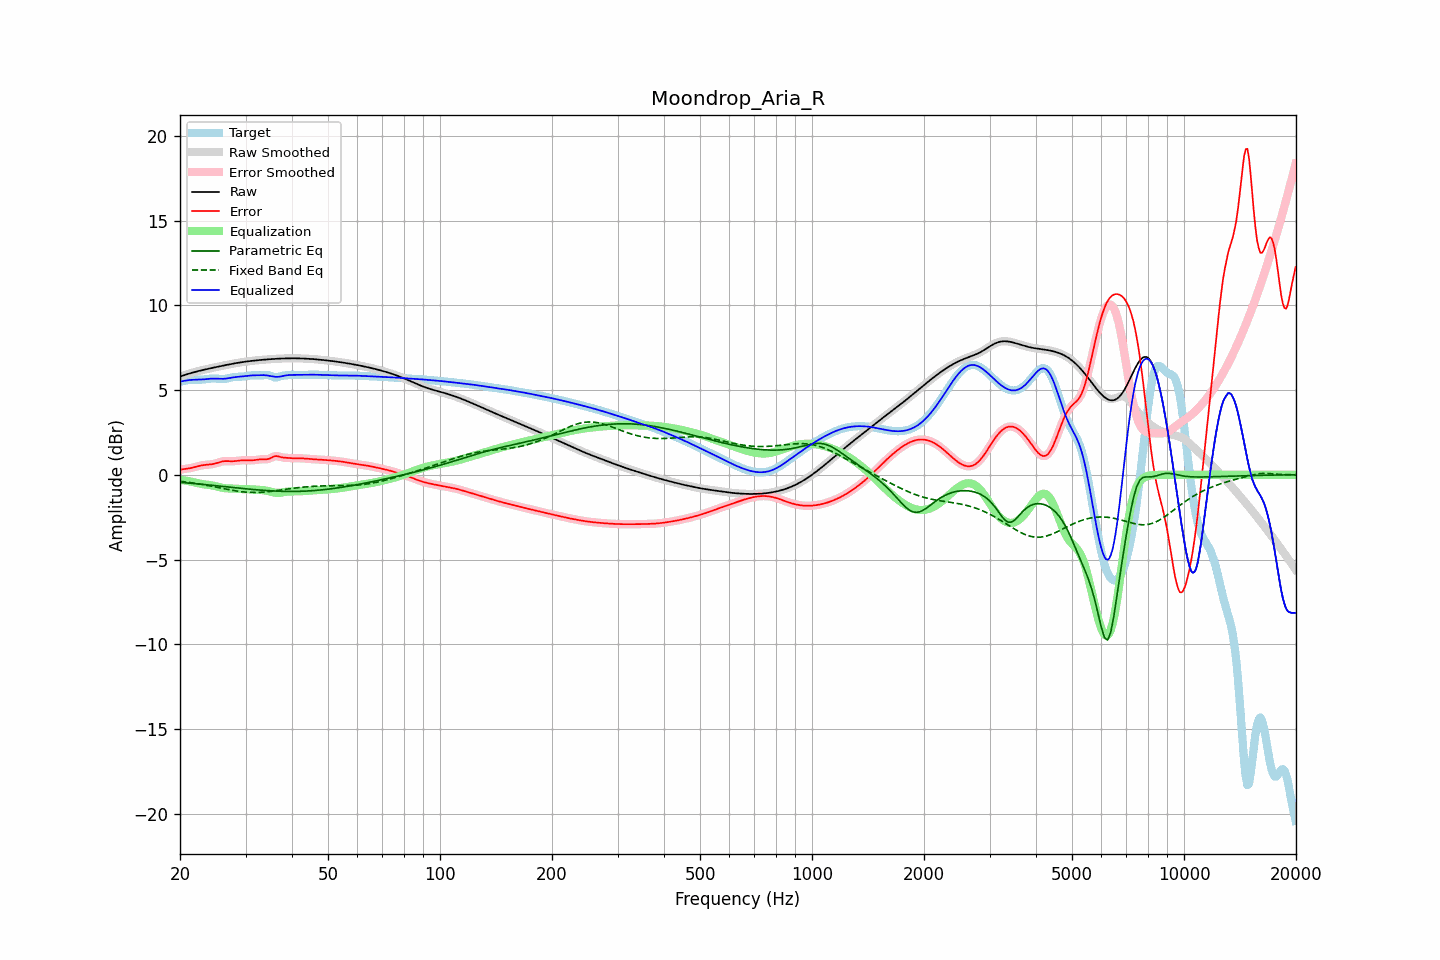

The file beside this chart, header and first rows:
frequency, raw, error, smoothed, error_smoothed, equalization, parametric_eq, fixed_band_eq, equalized_raw, equalized_smoothed, target
20.00, 5.79, 0.30, 5.79, 0.30, -0.30, -0.44, -0.38, 5.49, 5.49, 5.50
20.20, 5.83, 0.31, 5.83, 0.31, -0.31, -0.45, -0.39, 5.51, 5.51, 5.51
20.40, 5.86, 0.33, 5.86, 0.33, -0.32, -0.46, -0.40, 5.53, 5.53, 5.53
20.61, 5.89, 0.34, 5.89, 0.34, -0.34, -0.47, -0.42, 5.55, 5.55, 5.55
20.81, 5.92, 0.35, 5.92, 0.35, -0.35, -0.48, -0.43, 5.57, 5.57, 5.57
21.02, 5.95, 0.37, 5.95, 0.37, -0.37, -0.49, -0.44, 5.58, 5.58, 5.58
21.23, 5.98, 0.38, 5.98, 0.38, -0.39, -0.49, -0.46, 5.59, 5.59, 5.59
21.44, 6.01, 0.40, 6.01, 0.40, -0.41, -0.50, -0.47, 5.60, 5.60, 5.60
21.66, 6.03, 0.43, 6.03, 0.43, -0.43, -0.51, -0.48, 5.60, 5.60, 5.61
21.87, 6.06, 0.45, 6.06, 0.45, -0.45, -0.52, -0.50, 5.61, 5.61, 5.61
22.09, 6.08, 0.48, 6.08, 0.48, -0.48, -0.53, -0.51, 5.61, 5.61, 5.61
22.31, 6.11, 0.50, 6.11, 0.50, -0.50, -0.54, -0.53, 5.61, 5.61, 5.61
22.54, 6.13, 0.52, 6.13, 0.52, -0.52, -0.55, -0.55, 5.61, 5.61, 5.61
22.76, 6.15, 0.55, 6.15, 0.55, -0.54, -0.56, -0.56, 5.61, 5.61, 5.61
22.99, 6.18, 0.56, 6.18, 0.56, -0.56, -0.57, -0.58, 5.62, 5.62, 5.61
23.22, 6.20, 0.57, 6.20, 0.57, -0.57, -0.58, -0.60, 5.63, 5.63, 5.63
23.45, 6.22, 0.58, 6.22, 0.58, -0.58, -0.58, -0.61, 5.64, 5.64, 5.64
23.69, 6.24, 0.59, 6.24, 0.59, -0.59, -0.59, -0.63, 5.65, 5.65, 5.65
23.92, 6.26, 0.60, 6.26, 0.60, -0.60, -0.60, -0.65, 5.66, 5.66, 5.66
24.16, 6.28, 0.61, 6.28, 0.61, -0.61, -0.61, -0.67, 5.67, 5.67, 5.67
24.40, 6.30, 0.62, 6.30, 0.62, -0.63, -0.62, -0.69, 5.67, 5.67, 5.68
24.65, 6.32, 0.64, 6.32, 0.64, -0.65, -0.63, -0.70, 5.67, 5.67, 5.68
24.89, 6.34, 0.67, 6.34, 0.67, -0.67, -0.64, -0.72, 5.67, 5.67, 5.68
25.14, 6.36, 0.69, 6.36, 0.69, -0.70, -0.65, -0.74, 5.67, 5.67, 5.67
25.39, 6.38, 0.72, 6.38, 0.72, -0.72, -0.66, -0.76, 5.66, 5.66, 5.66
25.65, 6.40, 0.75, 6.40, 0.75, -0.75, -0.67, -0.78, 5.66, 5.66, 5.65
25.91, 6.42, 0.78, 6.42, 0.78, -0.77, -0.68, -0.80, 5.66, 5.66, 5.65
26.16, 6.44, 0.80, 6.44, 0.79, -0.78, -0.69, -0.82, 5.66, 5.66, 5.65
26.43, 6.46, 0.81, 6.46, 0.80, -0.79, -0.70, -0.84, 5.67, 5.67, 5.66
26.69, 6.48, 0.81, 6.48, 0.81, -0.80, -0.71, -0.86, 5.68, 5.68, 5.68
26.96, 6.50, 0.80, 6.50, 0.80, -0.80, -0.72, -0.88, 5.70, 5.70, 5.70
27.23, 6.52, 0.80, 6.52, 0.80, -0.80, -0.73, -0.89, 5.71, 5.71, 5.72
27.50, 6.54, 0.80, 6.54, 0.80, -0.81, -0.74, -0.91, 5.73, 5.73, 5.74
27.77, 6.56, 0.80, 6.56, 0.80, -0.81, -0.75, -0.93, 5.75, 5.75, 5.76
28.05, 6.57, 0.80, 6.57, 0.80, -0.81, -0.76, -0.94, 5.76, 5.76, 5.77
28.33, 6.59, 0.82, 6.59, 0.82, -0.82, -0.77, -0.96, 5.77, 5.77, 5.77
28.62, 6.61, 0.83, 6.61, 0.83, -0.83, -0.78, -0.97, 5.78, 5.78, 5.78
28.90, 6.62, 0.84, 6.62, 0.84, -0.84, -0.79, -0.99, 5.79, 5.79, 5.78
29.19, 6.64, 0.85, 6.64, 0.85, -0.84, -0.80, -1.00, 5.79, 5.79, 5.79
29.48, 6.65, 0.86, 6.65, 0.86, -0.85, -0.81, -1.01, 5.80, 5.80, 5.79
29.78, 6.66, 0.86, 6.66, 0.86, -0.85, -0.82, -1.02, 5.81, 5.81, 5.81
30.08, 6.68, 0.86, 6.68, 0.86, -0.85, -0.83, -1.03, 5.82, 5.82, 5.82
30.38, 6.69, 0.85, 6.69, 0.85, -0.85, -0.84, -1.03, 5.84, 5.84, 5.84
30.68, 6.70, 0.85, 6.70, 0.85, -0.85, -0.85, -1.04, 5.85, 5.85, 5.85
30.99, 6.71, 0.85, 6.71, 0.85, -0.86, -0.86, -1.04, 5.86, 5.86, 5.86
31.30, 6.72, 0.85, 6.72, 0.85, -0.86, -0.87, -1.05, 5.86, 5.86, 5.87
31.61, 6.74, 0.86, 6.73, 0.86, -0.87, -0.87, -1.05, 5.87, 5.87, 5.87
31.93, 6.74, 0.87, 6.74, 0.87, -0.88, -0.88, -1.05, 5.87, 5.87, 5.87
32.24, 6.75, 0.89, 6.75, 0.89, -0.88, -0.89, -1.05, 5.87, 5.87, 5.87
32.57, 6.76, 0.90, 6.76, 0.90, -0.89, -0.90, -1.04, 5.87, 5.87, 5.86
32.89, 6.77, 0.91, 6.77, 0.91, -0.89, -0.91, -1.04, 5.88, 5.88, 5.86
33.22, 6.78, 0.91, 6.78, 0.91, -0.90, -0.91, -1.03, 5.88, 5.88, 5.87
33.55, 6.79, 0.92, 6.79, 0.91, -0.91, -0.92, -1.03, 5.88, 5.88, 5.87
33.89, 6.80, 0.91, 6.80, 0.91, -0.92, -0.93, -1.02, 5.87, 5.87, 5.89
34.23, 6.80, 0.92, 6.80, 0.92, -0.94, -0.93, -1.01, 5.86, 5.86, 5.89
34.57, 6.81, 0.93, 6.81, 0.94, -0.97, -0.94, -1.00, 5.84, 5.84, 5.88
34.92, 6.82, 0.97, 6.82, 0.97, -0.99, -0.95, -0.99, 5.83, 5.83, 5.85
35.27, 6.83, 1.02, 6.83, 1.02, -1.02, -0.95, -0.98, 5.81, 5.81, 5.81
35.62, 6.83, 1.06, 6.83, 1.06, -1.04, -0.96, -0.96, 5.79, 5.79, 5.77
35.97, 6.84, 1.10, 6.84, 1.09, -1.06, -0.96, -0.95, 5.78, 5.78, 5.74
... 635 more rows
